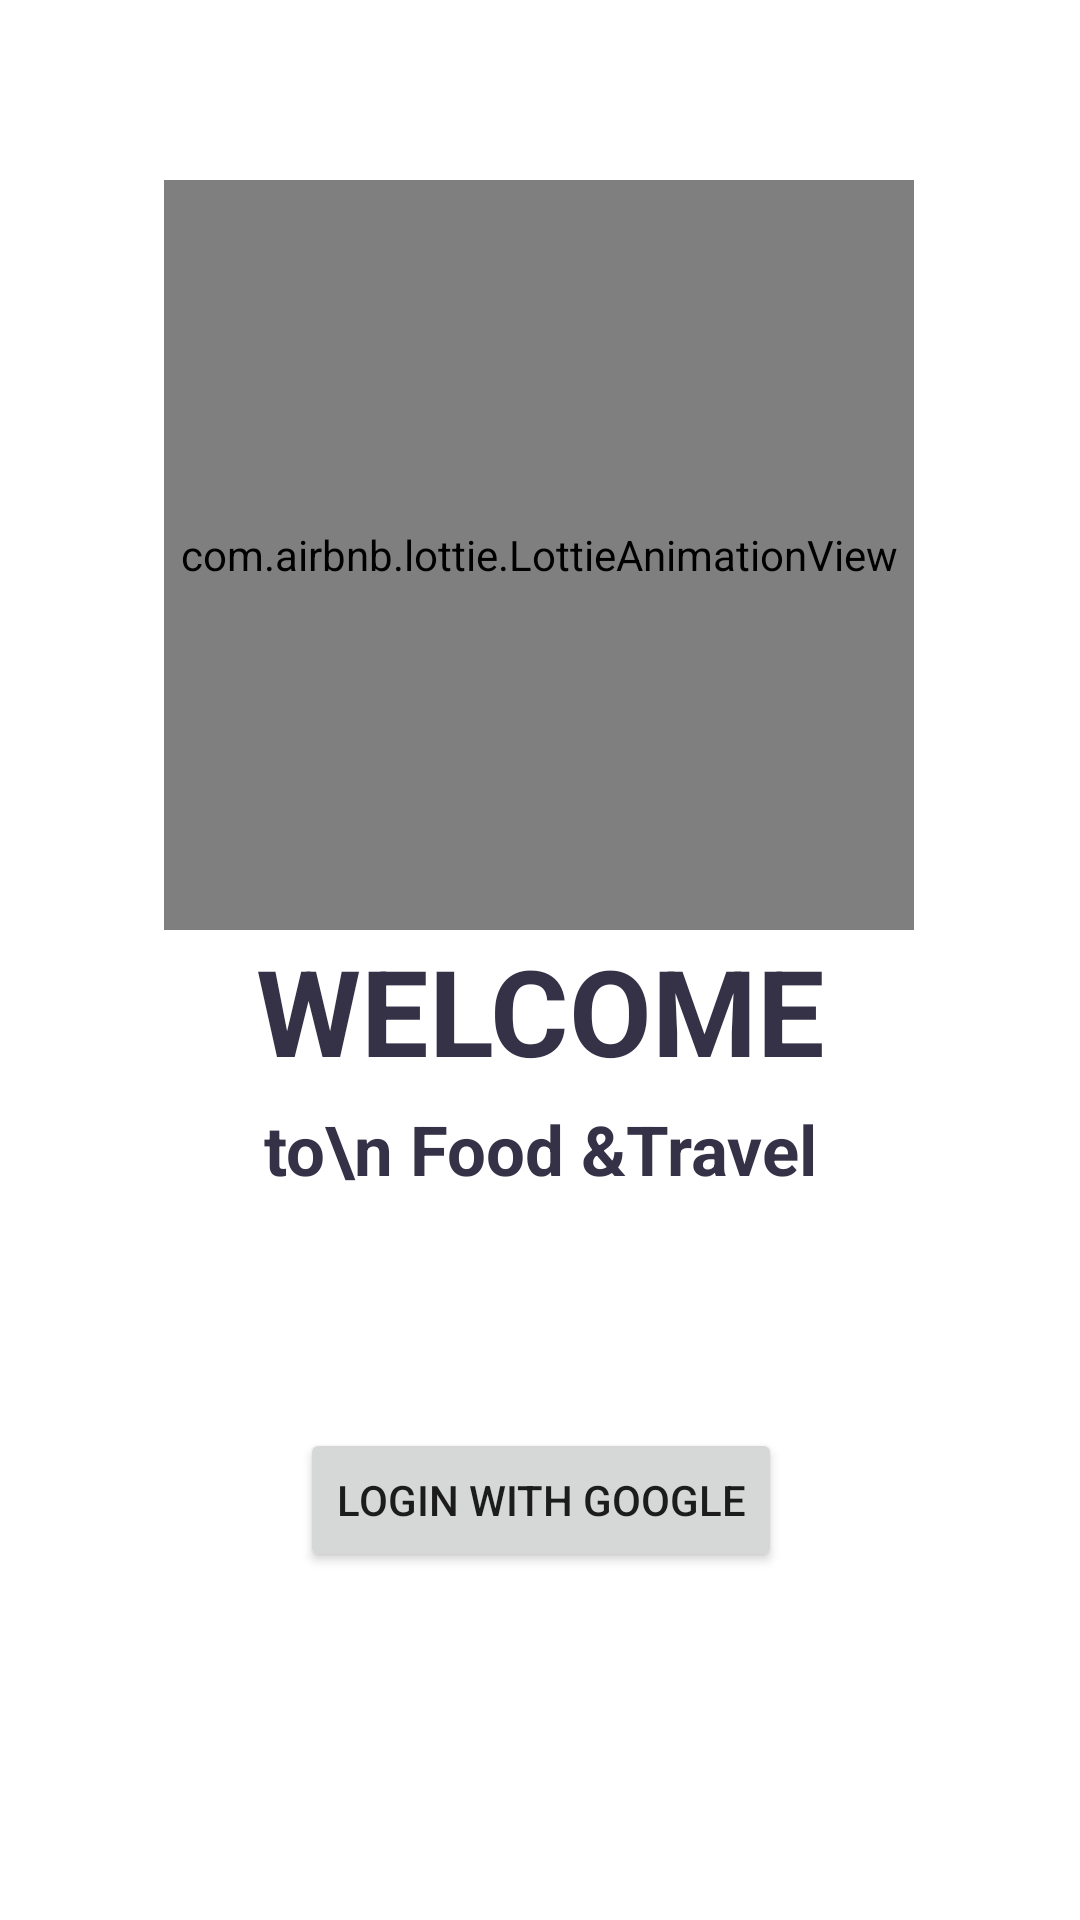

Here is an Android app screen rendered from its layout file. Give the layout XML and the strings, colors and styles it references.
<!-- AndroidManifest.xml: application theme Theme.RestaurantWeatherApp -->
<!-- res/layout/fragment_login.xml -->
<?xml version="1.0" encoding="utf-8"?>
<androidx.constraintlayout.widget.ConstraintLayout xmlns:android="http://schemas.android.com/apk/res/android"
    xmlns:app="http://schemas.android.com/apk/res-auto"
    xmlns:tools="http://schemas.android.com/tools"
    android:layout_width="match_parent"
    android:layout_height="match_parent"
    tools:context=".ui.LoginFragment">

    <ProgressBar
        android:id="@+id/progressBar"
        android:layout_width="wrap_content"
        android:layout_height="wrap_content"
        android:visibility="gone"
        app:layout_constraintBottom_toBottomOf="parent"
        app:layout_constraintEnd_toEndOf="parent"
        app:layout_constraintStart_toStartOf="parent"
        app:layout_constraintTop_toTopOf="parent" />

    <Button
        android:id="@+id/login_google"
        android:layout_width="wrap_content"
        android:layout_height="wrap_content"
        android:layout_marginBottom="116dp"
        android:drawableLeft="@drawable/google_button"
        android:text="@string/login_with_google"
        app:layout_constraintBottom_toBottomOf="parent"
        app:layout_constraintEnd_toEndOf="parent"
        app:layout_constraintHorizontal_bias="0.502"
        app:layout_constraintStart_toStartOf="parent" />

    <com.airbnb.lottie.LottieAnimationView
        android:id="@+id/emptyFood"
        android:layout_width="250dp"
        android:layout_height="250dp"
        android:layout_marginTop="60dp"
        app:layout_constraintEnd_toEndOf="parent"
        app:layout_constraintHorizontal_bias="0.496"
        app:layout_constraintStart_toStartOf="parent"
        app:layout_constraintTop_toTopOf="parent"
        app:lottie_autoPlay="true"
        app:lottie_fileName="travel.json"
        app:lottie_loop="true" />

    <TextView
        android:id="@+id/welcome"
        android:layout_width="wrap_content"
        android:layout_height="wrap_content"
        android:text="@string/welcome"
        android:textAlignment="center"
        android:textColor="@color/purple_500"
        android:textSize="40sp"
        android:textStyle="bold"
        app:layout_constraintEnd_toEndOf="parent"
        app:layout_constraintStart_toStartOf="parent"
        app:layout_constraintTop_toBottomOf="@+id/emptyFood" />

    <TextView
        android:id="@+id/appName"
        android:layout_width="wrap_content"
        android:layout_height="wrap_content"
        android:layout_marginBottom="24dp"
        android:text="to\n Food &amp;Travel"
        android:textAlignment="center"
        android:textColor="@color/purple_500"
        android:textSize="23sp"
        android:textStyle="bold"
        app:layout_constraintBottom_toTopOf="@+id/login_google"
        app:layout_constraintEnd_toEndOf="parent"
        app:layout_constraintStart_toStartOf="parent"
        app:layout_constraintTop_toBottomOf="@+id/welcome"
        app:layout_constraintVertical_bias="0.075" />
</androidx.constraintlayout.widget.ConstraintLayout>
<!-- resources referenced by this layout -->
<resources>
  <color name="purple_500">#353147</color>
  <!-- drawable google_button (drawable) -->
  <?xml version="1.0" encoding="utf-8"?>
  <layer-list xmlns:android="http://schemas.android.com/apk/res/android">
  
      <item
          android:width="30dp"
          android:height="30dp"
          android:drawable="@drawable/ic_google" />
  
  </layer-list>
  <string name="login_with_google">Login with Google</string>
  <string name="welcome">WELCOME</string>
  <style name="Theme.RestaurantWeatherApp" parent="Theme.MaterialComponents.DayNight.DarkActionBar">
          
          <item name="colorPrimary">@color/purple_500</item>
          <item name="colorPrimaryVariant">@color/purple_700</item>
          <item name="colorOnPrimary">@color/white</item>
          
          <item name="colorSecondary">@color/teal_200</item>
          <item name="colorSecondaryVariant">@color/teal_700</item>
          <item name="colorOnSecondary">@color/black</item>
          
          <item name="android:statusBarColor" tools:targetApi="l">?attr/colorPrimaryVariant</item>
          
      </style>
  <color name="purple_700">#282439</color>
  <color name="white">#FFFFFFFF</color>
  <color name="teal_200">#353147</color>
  <color name="teal_700">#FF018786</color>
  <color name="black">#FF000000</color>
</resources>
